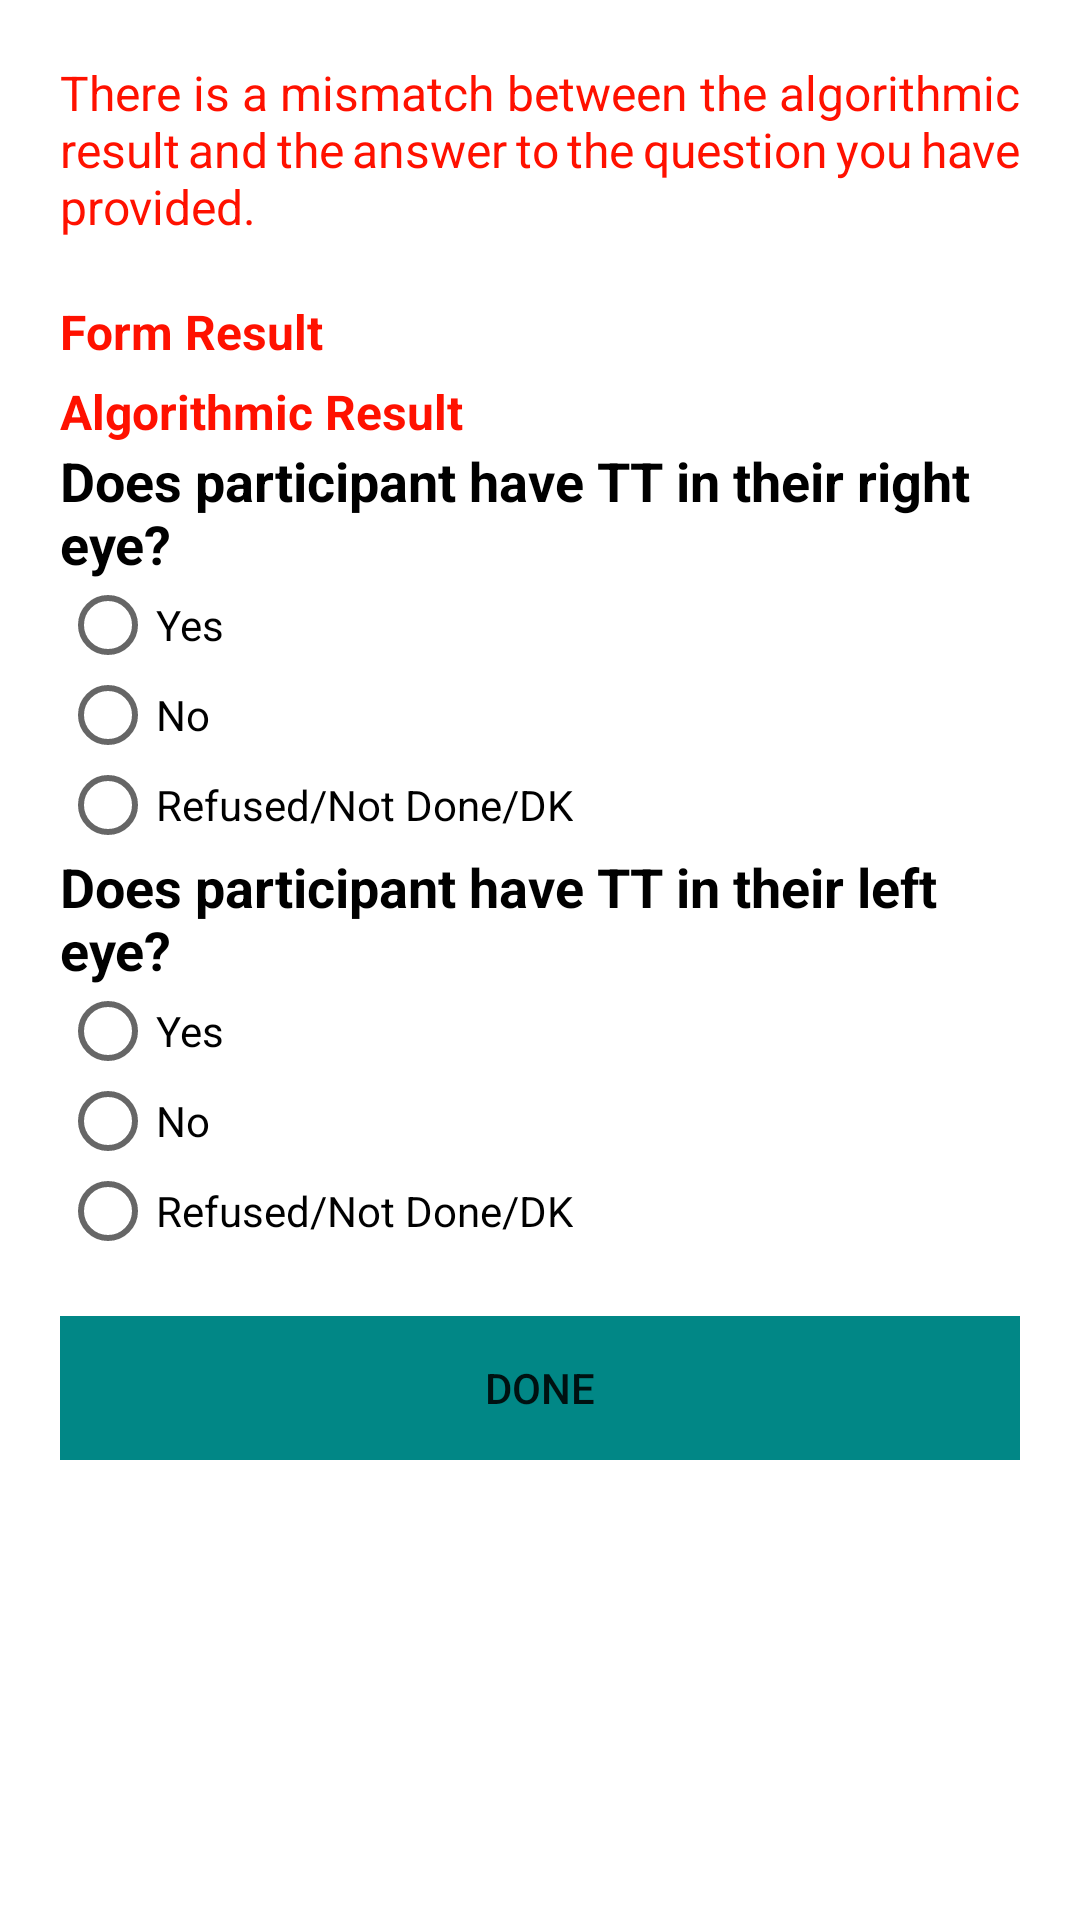

This screen was rendered from an Android layout file. Write that file and the resources it references.
<!-- AndroidManifest.xml: application theme Theme.TTFinder -->
<!-- res/layout/fragment_tt_question_dialog.xml -->
<?xml version="1.0" encoding="utf-8"?>
<LinearLayout xmlns:android="http://schemas.android.com/apk/res/android"
    xmlns:app="http://schemas.android.com/apk/res-auto"
    xmlns:tools="http://schemas.android.com/tools"
    android:layout_width="match_parent"
    android:layout_height="wrap_content"
    android:orientation="vertical"
    android:background="@color/white"
    android:padding="20dp">

    <TextView
        android:layout_width="wrap_content"
        android:layout_height="wrap_content"
        android:layout_gravity="center_horizontal"
        android:textSize="16sp"
        android:visibility="visible"
        android:textColor="@color/colorRed"
        android:justificationMode="inter_word"
        android:text="@string/mismatch_hint"/>

    <LinearLayout
        android:layout_width="match_parent"
        android:layout_height="wrap_content"
        android:layout_marginTop="20dp"
        android:orientation="horizontal">
        <TextView
            android:layout_width="0dp"
            android:layout_weight="0.5"
            android:layout_height="wrap_content"
            android:layout_gravity="left"
            android:textSize="16sp"
            android:textStyle="bold"
            android:visibility="visible"
            android:textColor="@color/colorRed"
            android:gravity="left"
            android:text="Form Result "/>
        <TextView
            android:id="@+id/tvFormResult"
            android:layout_width="0dp"
            android:layout_weight="0.5"
            android:layout_height="wrap_content"
            android:layout_gravity="left"
            android:textSize="16sp"
            android:textStyle="bold"
            android:visibility="visible"
            android:textColor="@color/colorRed"
            android:gravity="left"
            android:textAllCaps="true"
            android:text=""/>
    </LinearLayout>
    <LinearLayout
        android:layout_width="match_parent"
        android:layout_height="wrap_content"
        android:layout_marginTop="5dp"
        android:orientation="horizontal">
        <TextView
            android:layout_width="0dp"
            android:layout_weight="0.5"
            android:layout_height="wrap_content"
            android:layout_gravity="left"
            android:textSize="16sp"
            android:textStyle="bold"
            android:visibility="visible"
            android:textColor="@color/colorRed"
            android:gravity="left"
            android:text="Algorithmic Result "/>
        <TextView
            android:id="@+id/tvAlgorithmicResult"
            android:layout_width="0dp"
            android:layout_weight="0.5"
            android:layout_height="wrap_content"
            android:layout_gravity="left"
            android:textSize="16sp"
            android:textStyle="bold"
            android:visibility="visible"
            android:textColor="@color/colorRed"
            android:gravity="left"
            android:textAllCaps="true"
            android:text=""/>
    </LinearLayout>



    <LinearLayout
        android:id="@+id/llScreeningQuestion"
        android:layout_width="match_parent"
        android:layout_height="wrap_content"
        android:visibility="visible"
        android:orientation="vertical">
        <com.google.android.material.textfield.TextInputLayout
            android:id="@+id/llRightEyeQuestion"
            android:layout_width="match_parent"
            android:layout_height="wrap_content"
            android:visibility="visible"
            app:hintEnabled="false"
            android:orientation="vertical">
            <TextView
                android:layout_width="match_parent"
                android:layout_height="wrap_content"
                android:textStyle="bold"
                android:textColor="@color/black"
                android:textSize="18sp"
                android:text="@string/tt_right_eye_hint"/>
            <RadioGroup
                android:id="@+id/rgRightEye"
                android:layout_width="wrap_content"
                android:layout_height="wrap_content">
                <RadioButton
                    android:layout_width="wrap_content"
                    android:layout_height="30dp"
                    android:textColor="@color/black"
                    android:text="Yes"/>
                <RadioButton
                    android:layout_width="wrap_content"
                    android:layout_height="30dp"
                    android:textColor="@color/black"
                    android:text="No"/>
                <RadioButton
                    android:layout_width="wrap_content"
                    android:layout_height="30dp"
                    android:textColor="@color/black"
                    android:text="Refused/Not Done/DK"/>
            </RadioGroup>
        </com.google.android.material.textfield.TextInputLayout>
        <com.google.android.material.textfield.TextInputLayout
            android:id="@+id/llLEftEyeQuestion"
            android:layout_width="match_parent"
            android:layout_height="wrap_content"
            android:visibility="visible"
            android:orientation="vertical">
            <TextView
                android:layout_width="match_parent"
                android:layout_height="wrap_content"
                android:textStyle="bold"
                android:textColor="@color/black"
                android:textSize="18sp"
                android:text="@string/tt_left_eye_hint"/>
            <RadioGroup
                android:id="@+id/rgLeftEye"
                android:layout_width="wrap_content"
                android:layout_height="wrap_content">
                <RadioButton
                    android:layout_width="wrap_content"
                    android:layout_height="30dp"
                    android:textColor="@color/black"
                    android:text="Yes"/>
                <RadioButton
                    android:layout_width="wrap_content"
                    android:layout_height="30dp"
                    android:textColor="@color/black"
                    android:text="No"/>
                <RadioButton
                    android:layout_width="wrap_content"
                    android:layout_height="30dp"
                    android:textColor="@color/black"
                    android:text="Refused/Not Done/DK"/>
            </RadioGroup>
        </com.google.android.material.textfield.TextInputLayout>
    </LinearLayout>


    <LinearLayout
        android:layout_width="match_parent"
        android:layout_height="wrap_content"
        android:layout_marginTop="20dp"
        android:orientation="horizontal"
        android:gravity="center">
        <Button
            android:id="@+id/btnDone"
            android:layout_width="match_parent"
            android:layout_height="wrap_content"
            android:text="DONE"
            android:background="@color/colorPrimary"
            android:layout_gravity="right"/>

    </LinearLayout>


</LinearLayout>
<!-- resources referenced by this layout -->
<resources>
  <color name="black">#FF000000</color>
  <color name="colorPrimary">@color/teal_700</color>
  <color name="colorRed">#FF1100</color>
  <color name="white">#FFFFFFFF</color>
  <string name="mismatch_hint">There is a mismatch between the algorithmic result and the answer to the question you have provided.</string>
  <string name="tt_left_eye_hint">Does participant have TT in their left eye?</string>
  <string name="tt_right_eye_hint">Does participant have TT in their right eye?</string>
  <style name="Theme.TTFinder" parent="Theme.MaterialComponents.DayNight.DarkActionBar">
          
          <item name="colorPrimary">@color/orange</item>
          <item name="colorPrimaryVariant">@color/orange</item>
          <item name="colorOnPrimary">@color/white</item>
          
          <item name="colorSecondary">@color/darkerorange</item>
          <item name="colorSecondaryVariant">@color/darkerorange</item>
          <item name="colorOnSecondary">@color/black</item>
          
          <item name="android:statusBarColor" tools:targetApi="l">?attr/colorPrimaryVariant</item>
          
      </style>
  <color name="teal_700">#FF018786</color>
  <color name="orange">#f19d38</color>
  <color name="darkerorange">#bf5915</color>
</resources>
